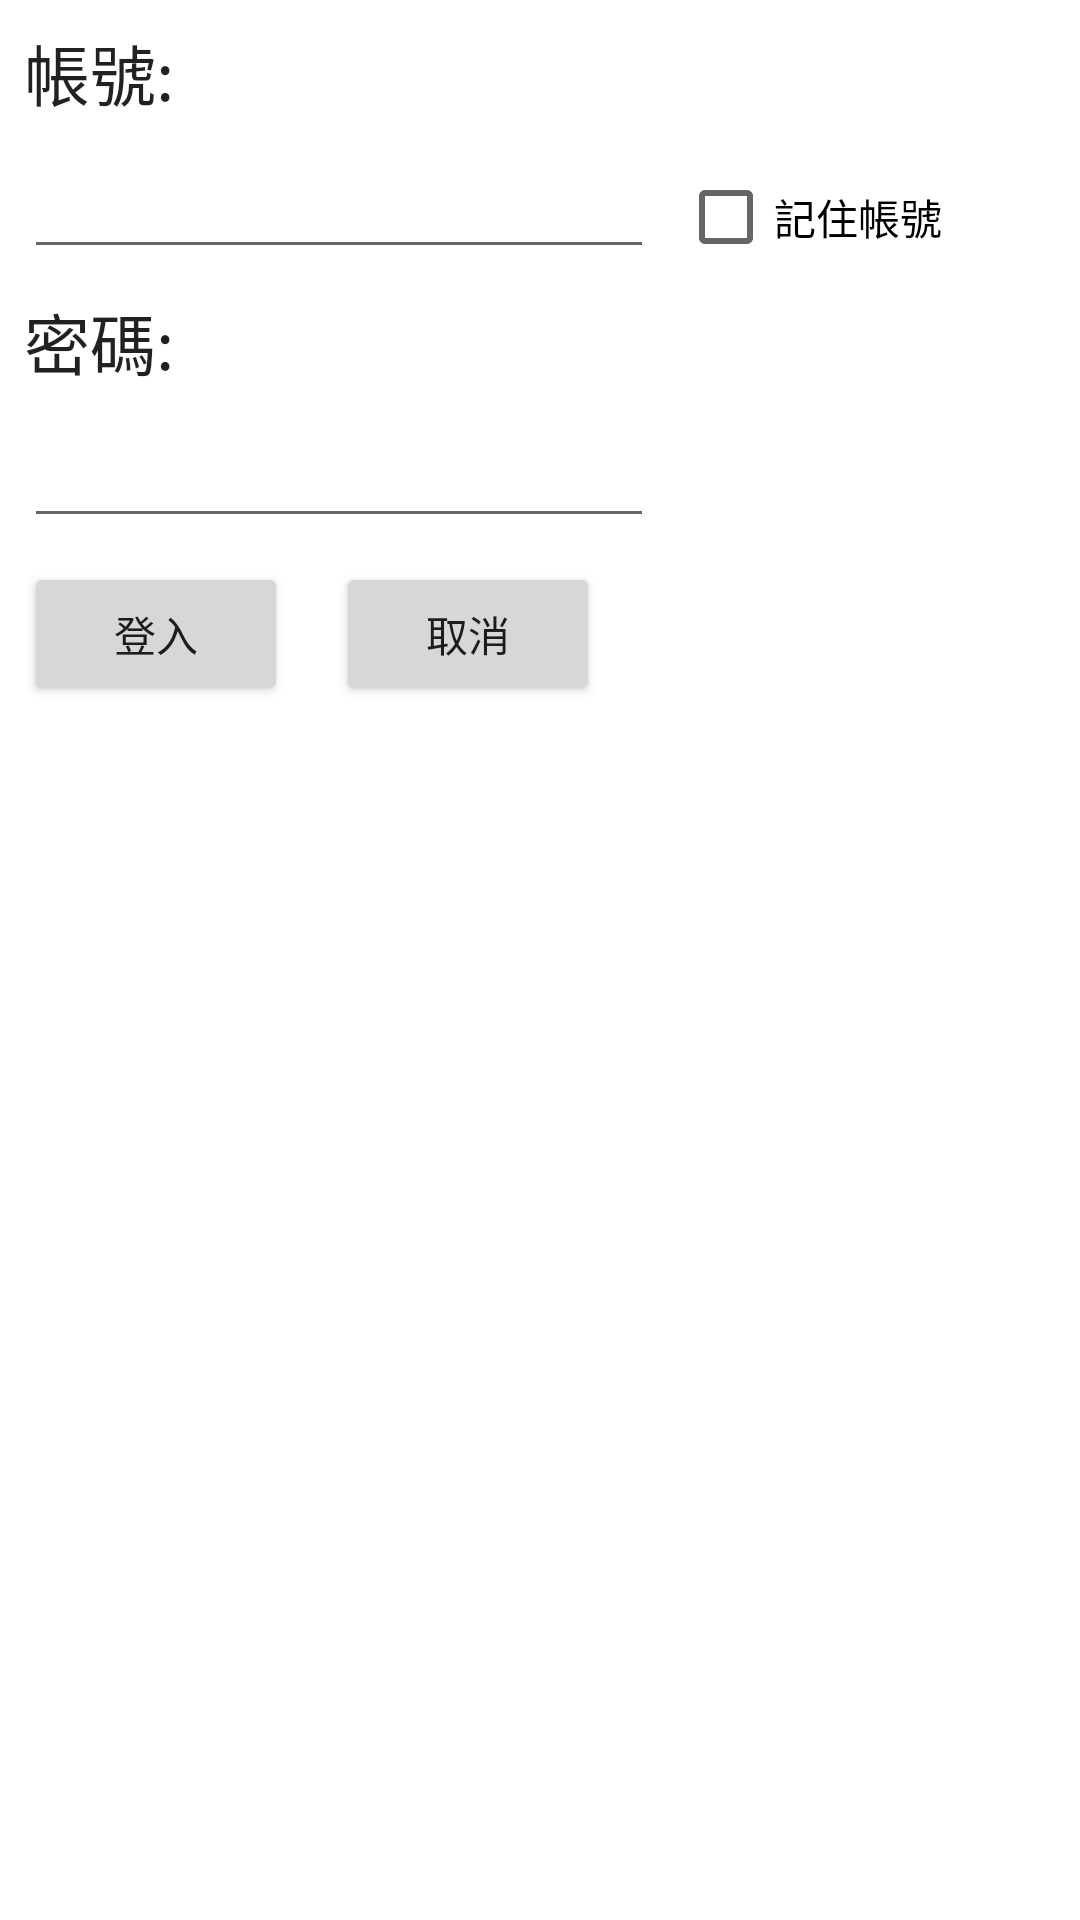

Layout XML and referenced resources for this Android screen:
<!-- AndroidManifest.xml: application theme Theme.AtmOk -->
<!-- res/layout/activity_login.xml -->
<?xml version="1.0" encoding="utf-8"?>
<androidx.constraintlayout.widget.ConstraintLayout xmlns:android="http://schemas.android.com/apk/res/android"
    xmlns:app="http://schemas.android.com/apk/res-auto"
    xmlns:tools="http://schemas.android.com/tools"
    android:layout_width="match_parent"
    android:layout_height="match_parent">

    <TextView
        android:id="@+id/textView"
        android:layout_width="wrap_content"
        android:layout_height="wrap_content"
        android:layout_marginStart="8dp"
        android:layout_marginTop="8dp"
        android:text="帳號:"
        android:textAppearance="@style/TextAppearance.AppCompat.Large"
        app:layout_constraintStart_toStartOf="parent"
        app:layout_constraintTop_toTopOf="parent" />

    <EditText
        android:id="@+id/userid"
        android:layout_width="wrap_content"
        android:layout_height="wrap_content"
        android:layout_marginTop="8dp"
        android:ems="10"
        android:inputType="textPersonName"
        app:layout_constraintStart_toStartOf="@+id/textView"
        app:layout_constraintTop_toBottomOf="@+id/textView" />

    <TextView
        android:id="@+id/textView2"
        android:layout_width="wrap_content"
        android:layout_height="wrap_content"
        android:layout_marginTop="8dp"
        android:text="密碼:"
        android:textAppearance="@style/TextAppearance.AppCompat.Large"
        app:layout_constraintStart_toStartOf="@+id/userid"
        app:layout_constraintTop_toBottomOf="@+id/userid" />

    <EditText
        android:id="@+id/passwd"
        android:layout_width="wrap_content"
        android:layout_height="wrap_content"
        android:layout_marginTop="8dp"
        android:ems="10"
        android:inputType="textPersonName"
        app:layout_constraintStart_toStartOf="@+id/textView2"
        app:layout_constraintTop_toBottomOf="@+id/textView2" />

    <Button
        android:id="@+id/button"
        android:layout_width="wrap_content"
        android:layout_height="wrap_content"
        android:layout_marginTop="8dp"
        android:onClick="login"
        android:text="登入"
        app:layout_constraintStart_toStartOf="@+id/passwd"
        app:layout_constraintTop_toBottomOf="@+id/passwd" />

    <Button
        android:id="@+id/button2"
        android:layout_width="wrap_content"
        android:layout_height="wrap_content"
        android:layout_marginStart="16dp"
        android:onClick="cancel"
        android:text="取消"
        app:layout_constraintStart_toEndOf="@+id/button"
        app:layout_constraintTop_toTopOf="@+id/button" />

    <CheckBox
        android:id="@+id/cb_rem_userid"
        android:layout_width="wrap_content"
        android:layout_height="wrap_content"
        android:layout_marginStart="8dp"
        android:text="記住帳號"
        app:layout_constraintStart_toEndOf="@+id/userid"
        app:layout_constraintTop_toTopOf="@+id/userid" />
</androidx.constraintlayout.widget.ConstraintLayout>
<!-- resources referenced by this layout -->
<resources>
  <style name="Theme.AtmOk" parent="Theme.MaterialComponents.DayNight.DarkActionBar">
          
          <item name="colorPrimary">@color/purple_500</item>
          <item name="colorPrimaryVariant">@color/purple_700</item>
          <item name="colorOnPrimary">@color/white</item>
          
          <item name="colorSecondary">@color/teal_200</item>
          <item name="colorSecondaryVariant">@color/teal_700</item>
          <item name="colorOnSecondary">@color/black</item>
          
          <item name="android:statusBarColor">?attr/colorPrimaryVariant</item>
          
      </style>
  <!-- not gathered from this repository: default colours our renderer supplied (Android Studio template values) -->
  <color name="purple_500">#FF6200EE</color>
  <color name="purple_700">#FF3700B3</color>
  <color name="teal_200">#FF03DAC5</color>
  <color name="teal_700">#FF018786</color>
  <color name="black">#FF000000</color>
  <color name="white">#FFFFFFFF</color>
</resources>
